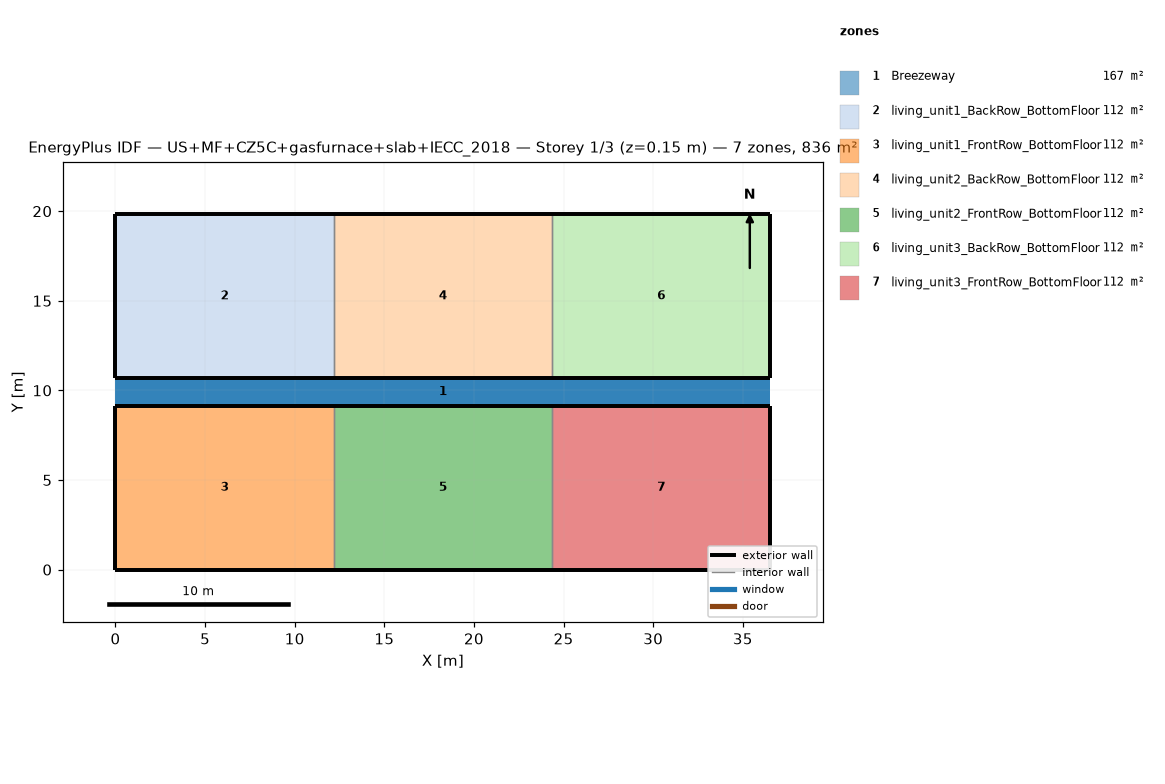
=== STOREY PLAN SPEC (per zone: floor XY polygon, exterior-wall plan segments, windows/doors) ===
zone 1: Breezeway  (167.0 m²)
  floor: (36.54, 9.16) (0.00, 9.16) (0.00, 10.68) (36.54, 10.68)
  floor: (36.54, 9.16) (0.00, 9.16) (0.00, 10.68) (36.54, 10.68)
  floor: (36.54, 9.16) (0.00, 9.16) (0.00, 10.68) (36.54, 10.68)
zone 2: living_unit1_BackRow_BottomFloor  (111.5 m²)
  floor: (12.18, 10.68) (0.00, 10.68) (0.00, 19.84) (12.18, 19.84)
  exterior wall: (0.00, 10.68) – (12.18, 10.68)  [12.2 m]
  exterior wall: (12.18, 19.84) – (0.00, 19.84)  [12.2 m]
  exterior wall: (0.00, 19.84) – (0.00, 10.68)  [9.2 m]
  interior walls: 1
zone 3: living_unit1_FrontRow_BottomFloor  (111.5 m²)
  floor: (12.18, 0.00) (0.00, 0.00) (0.00, 9.16) (12.18, 9.16)
  exterior wall: (0.00, 0.00) – (12.18, 0.00)  [12.2 m]
  exterior wall: (12.18, 9.16) – (0.00, 9.16)  [12.2 m]
  exterior wall: (0.00, 9.16) – (0.00, 0.00)  [9.2 m]
  interior walls: 1
zone 4: living_unit2_BackRow_BottomFloor  (111.5 m²)
  floor: (24.36, 10.68) (12.18, 10.68) (12.18, 19.84) (24.36, 19.84)
  exterior wall: (12.18, 10.68) – (24.36, 10.68)  [12.2 m]
  exterior wall: (24.36, 19.84) – (12.18, 19.84)  [12.2 m]
  interior walls: 2
zone 5: living_unit2_FrontRow_BottomFloor  (111.5 m²)
  floor: (24.36, 0.00) (12.18, 0.00) (12.18, 9.16) (24.36, 9.16)
  exterior wall: (12.18, 0.00) – (24.36, 0.00)  [12.2 m]
  exterior wall: (24.36, 9.16) – (12.18, 9.16)  [12.2 m]
  interior walls: 2
zone 6: living_unit3_BackRow_BottomFloor  (111.5 m²)
  floor: (36.54, 10.68) (24.36, 10.68) (24.36, 19.84) (36.54, 19.84)
  exterior wall: (24.36, 10.68) – (36.54, 10.68)  [12.2 m]
  exterior wall: (36.54, 10.68) – (36.54, 19.84)  [9.2 m]
  exterior wall: (36.54, 19.84) – (24.36, 19.84)  [12.2 m]
  interior walls: 1
zone 7: living_unit3_FrontRow_BottomFloor  (111.5 m²)
  floor: (36.54, 0.00) (24.36, 0.00) (24.36, 9.16) (36.54, 9.16)
  exterior wall: (24.36, 0.00) – (36.54, 0.00)  [12.2 m]
  exterior wall: (36.54, 0.00) – (36.54, 9.16)  [9.2 m]
  exterior wall: (36.54, 9.16) – (24.36, 9.16)  [12.2 m]
  interior walls: 1

=== DERIVED (storey summary) ===
Building: US+MF+CZ5C+gasfurnace+slab+IECC_2018
Storey: 1 of 3  (floor level z = 0.15 m)
Storey gross floor area: 836.2 m²
Zones on this storey: 7
  - Breezeway: floor 167.0 m²
  - living_unit1_BackRow_BottomFloor: floor 111.5 m²; exterior wall 33.5 m (86.9 m²); WWR 0.0%
  - living_unit1_FrontRow_BottomFloor: floor 111.5 m²; exterior wall 33.5 m (86.9 m²); WWR 0.0%
  - living_unit2_BackRow_BottomFloor: floor 111.5 m²; exterior wall 24.4 m (63.1 m²); WWR 0.0%
  - living_unit2_FrontRow_BottomFloor: floor 111.5 m²; exterior wall 24.4 m (63.1 m²); WWR 0.0%
  - living_unit3_BackRow_BottomFloor: floor 111.5 m²; exterior wall 33.5 m (86.9 m²); WWR 0.0%
  - living_unit3_FrontRow_BottomFloor: floor 111.5 m²; exterior wall 33.5 m (86.9 m²); WWR 0.0%
Zone adjacency (shared interzone walls):
  - living_unit1_BackRow_BottomFloor ↔ living_unit2_BackRow_BottomFloor
  - living_unit1_FrontRow_BottomFloor ↔ living_unit2_FrontRow_BottomFloor
  - living_unit2_BackRow_BottomFloor ↔ living_unit3_BackRow_BottomFloor
  - living_unit2_FrontRow_BottomFloor ↔ living_unit3_FrontRow_BottomFloor